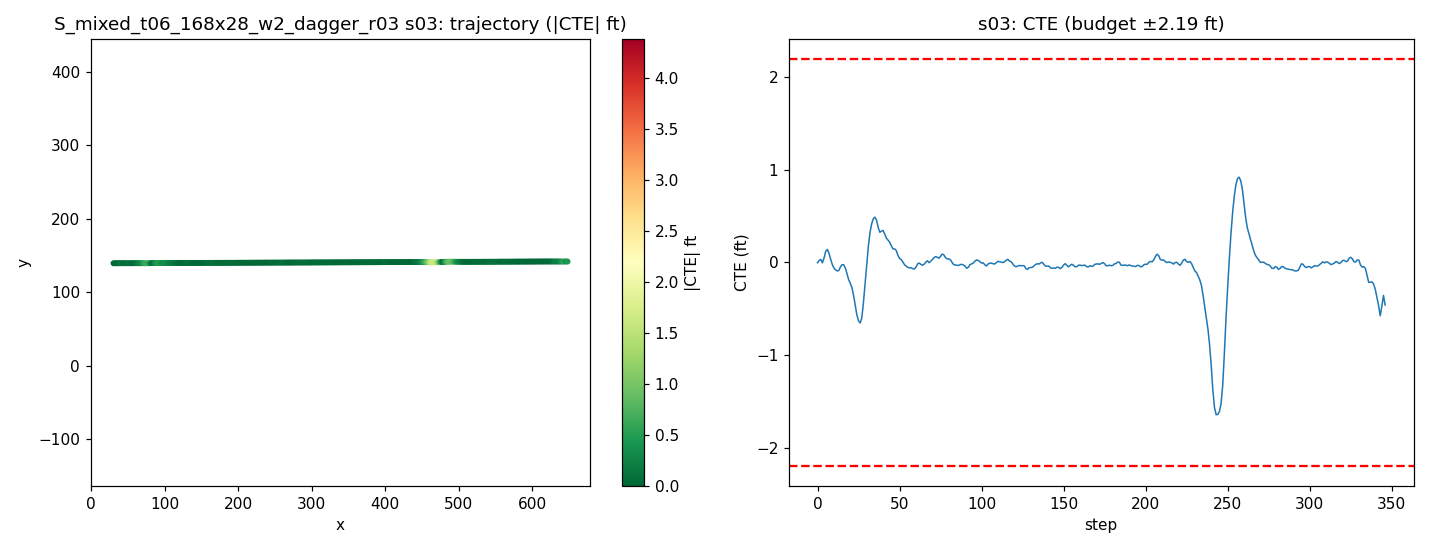

Source data for this figure (header and first rows):
step, time_sec, nn_steer, expert_steer, cte_m, cte_ft, speed_mph, x, y, yaw
0, 0.0, 0.01262, 0.001423, -0.001223, -0.004011, 21.89, 30.23, 139.6, 0.1961
1, 0.2, -0.01491, -0.0097, 0.006271, 0.02057, 22.02, 32.22, 139.6, 0.534
2, 0.4, -0.01485, -0.005, 0.0097, 0.03182, 20.39, 34.11, 139.6, 0.2949
3, 0.6, 0.05545, 0.01038, -0.001384, -0.004541, 18.61, 35.85, 139.6, -0.218
4, 0.8, -0.01496, -0.01712, 0.01463, 0.048, 17.33, 37.45, 139.6, 0.9014
5, 1.0, -0.0183, -0.02193, 0.03601, 0.1181, 17.03, 38.97, 139.6, 1.029
6, 1.2, -0.02241, -0.02703, 0.04274, 0.1402, 18.22, 40.54, 139.6, 0.4903
7, 1.4, 0.003127, -0.000181, 0.02992, 0.09817, 19.86, 42.25, 139.6, -0.246
8, 1.6, 0.001336, 0.01042, 0.01072, 0.03519, 20.51, 44.07, 139.6, -0.3801
9, 1.8, 0.007669, 0.01464, -0.006921, -0.02271, 20.07, 45.89, 139.6, -0.3236
10, 2.0, 0.004201, 0.01267, -0.01862, -0.06108, 19.27, 47.64, 139.6, -0.1139
11, 2.2, 0.0001804, 0.009362, -0.02435, -0.0799, 18.76, 49.34, 139.6, 0.06761
12, 2.4, 0.007149, 0.008291, -0.0281, -0.09219, 18.89, 51.01, 139.6, 0.1155
13, 2.6, 0.01171, 0.01243, -0.02676, -0.08781, 19.56, 52.73, 139.6, 0.3026
14, 2.8, -0.01469, -0.004951, -0.01457, -0.04781, 20.15, 54.51, 139.6, 0.6791
15, 3.0, -0.003361, -0.001349, -0.007446, -0.02443, 20.25, 56.32, 139.7, 0.4129
16, 3.2, -0.01272, 0.00425, -0.007949, -0.02608, 19.96, 58.12, 139.7, 0.1797
17, 3.4, -0.005081, 0.01556, -0.01873, -0.06146, 19.63, 59.89, 139.7, -0.1895
18, 3.6, 0.004959, 0.02523, -0.0381, -0.125, 19.51, 61.64, 139.6, -0.4484
19, 3.8, 0.007739, 0.02659, -0.05677, -0.1863, 19.66, 63.39, 139.6, -0.3772
20, 4.0, -0.007551, 0.02282, -0.06903, -0.2265, 19.94, 65.16, 139.6, -0.13
21, 4.2, -0.01217, 0.02635, -0.08348, -0.2739, 20.11, 66.95, 139.6, -0.2487
22, 4.4, -0.003217, 0.08349, -0.1089, -0.3571, 20.08, 68.75, 139.6, -0.6397
23, 4.6, 0.004771, 0.09521, -0.1414, -0.4639, 19.94, 70.54, 139.6, -0.8517
24, 4.8, 0.01507, 0.0957, -0.1725, -0.5661, 19.83, 72.31, 139.6, -0.7679
25, 5.0, 0.009876, 0.08269, -0.1921, -0.6303, 19.82, 74.09, 139.5, -0.3329
26, 5.2, 0.0272, 0.06757, -0.1991, -0.6532, 19.91, 75.86, 139.5, 0.07592
27, 5.4, 0.0345, 0.03946, -0.1831, -0.6009, 20.01, 77.65, 139.6, 0.8887
28, 5.6, -0.005097, -0.001465, -0.1324, -0.4344, 20.05, 79.44, 139.6, 2.063
29, 5.8, 0.002878, -0.02223, -0.06991, -0.2294, 20.02, 81.23, 139.7, 2.292
30, 6.0, -0.01118, -0.0368, -0.005329, -0.01748, 19.97, 83.01, 139.8, 2.336
31, 6.2, -0.01452, -0.04236, 0.05329, 0.1748, 19.93, 84.8, 139.8, 2.073
32, 6.4, -0.01461, -0.08352, 0.09785, 0.321, 19.95, 86.58, 139.9, 1.585
33, 6.6, -0.007022, -0.07419, 0.1264, 0.4148, 19.98, 88.36, 139.9, 1.053
34, 6.8, -0.0121, -0.06534, 0.1436, 0.4711, 20.01, 90.15, 139.9, 0.7143
35, 7.0, -0.01462, -0.05187, 0.1487, 0.488, 20.02, 91.94, 140, 0.3191
36, 7.2, -0.01093, -0.03285, 0.1385, 0.4544, 20, 93.73, 140, -0.1884
37, 7.4, 0.02107, -0.01376, 0.1143, 0.3751, 19.98, 95.52, 139.9, -0.6277
38, 7.6, 0.01762, -0.01611, 0.09899, 0.3248, 19.97, 97.3, 139.9, -0.2001
39, 7.8, -0.01458, -0.02735, 0.1029, 0.3377, 19.98, 99.09, 139.9, 0.463
40, 8.0, -0.01452, -0.02223, 0.1048, 0.3437, 20, 100.9, 139.9, 0.2721
41, 8.2, 0.009139, -0.03401, 0.09224, 0.3026, 20.01, 102.7, 139.9, -0.2428
42, 8.4, 0.004038, -0.02566, 0.07984, 0.2619, 20.01, 104.5, 139.9, -0.1584
43, 8.6, -0.001772, -0.02395, 0.07288, 0.2391, 20, 106.2, 139.9, 0.03107
44, 8.8, -0.007641, -0.01874, 0.06642, 0.2179, 19.99, 108, 139.9, 0.03013
45, 9.0, 0.007254, -0.00808, 0.05443, 0.1786, 19.99, 109.8, 139.9, -0.1846
46, 9.2, 0.0113, -0.006259, 0.04435, 0.1455, 19.99, 111.6, 139.9, -0.07336
47, 9.4, -0.01452, -0.01252, 0.04437, 0.1456, 20, 113.4, 139.9, 0.2901
48, 9.6, -0.008504, -0.005372, 0.03929, 0.1289, 20, 115.2, 139.9, 0.02994
49, 9.8, 0.01358, 0.005144, 0.02339, 0.07674, 20, 117, 139.9, -0.332
50, 10.0, 0.004135, 0.001798, 0.01278, 0.04194, 20, 118.8, 139.9, -0.07193
51, 10.2, -0.01151, -0.002831, 0.0097, 0.03182, 20, 120.5, 139.9, 0.168
52, 10.4, 0.007049, 0.007562, 0.00094, 0.003084, 20, 122.3, 139.9, -0.08295
53, 10.6, 0.001313, 0.008502, -0.007194, -0.0236, 20, 124.1, 139.9, -0.01257
54, 10.8, 0.0001586, 0.007292, -0.01206, -0.03958, 20, 125.9, 139.9, 0.08692
55, 11.0, 0.00312, 0.007501, -0.01619, -0.0531, 20, 127.7, 139.9, 0.1078
56, 11.2, 0.001398, 0.005684, -0.01793, -0.05882, 20, 129.5, 139.9, 0.1919
57, 11.4, -0.006335, 0.00377, -0.01743, -0.05717, 20, 131.3, 139.9, 0.2602
58, 11.6, 0.006179, 0.006833, -0.02051, -0.06729, 20, 133.1, 140, 0.1108
59, 11.8, 0.007639, 0.004897, -0.02179, -0.0715, 20, 134.8, 140, 0.2088
... 287 more rows
